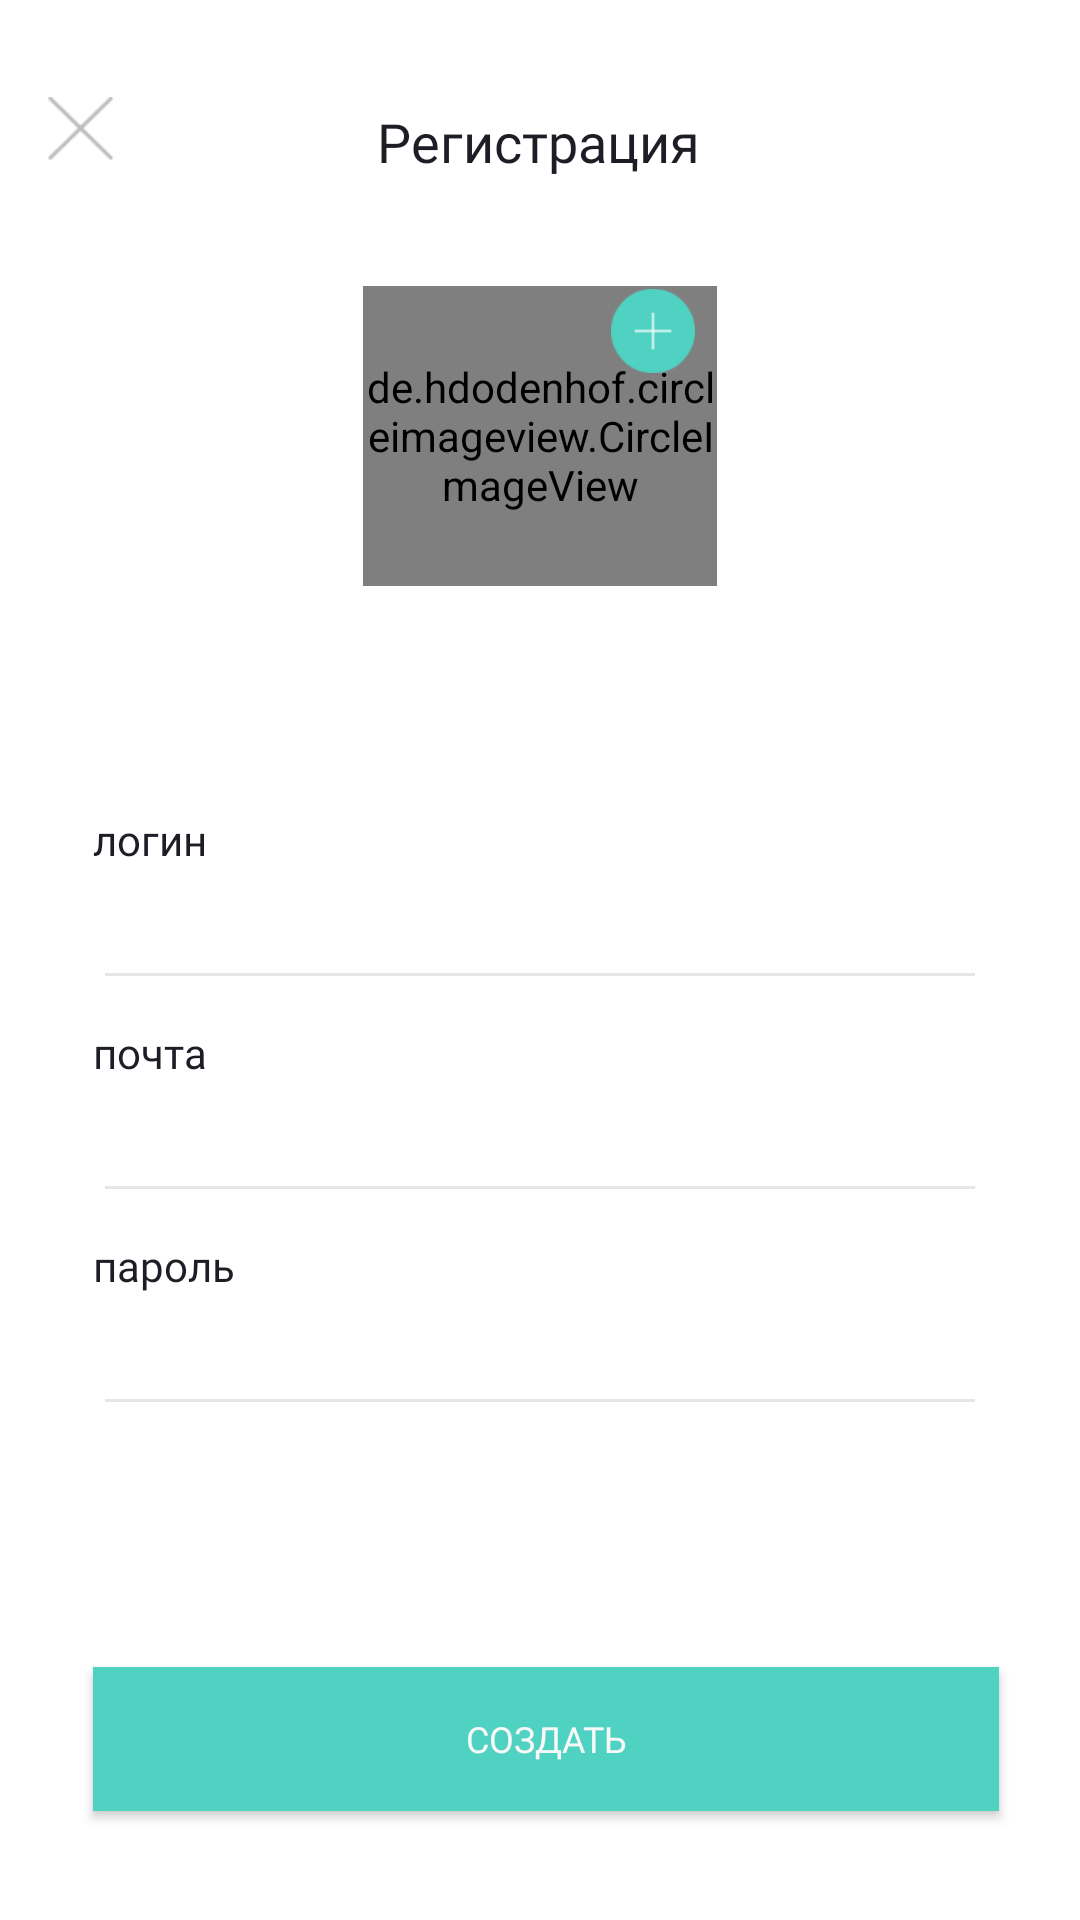

The Android layout XML behind this screen, and the referenced resources:
<!-- AndroidManifest.xml: application theme AppTheme.Light -->
<!-- res/layout/activity_sign_up.xml -->
<?xml version="1.0" encoding="utf-8"?>
<android.support.constraint.ConstraintLayout xmlns:android="http://schemas.android.com/apk/res/android"
    xmlns:app="http://schemas.android.com/apk/res-auto"
    xmlns:tools="http://schemas.android.com/tools"
    android:layout_width="match_parent"
    android:background="@color/colorPrimary"
    android:layout_height="match_parent"
    tools:context=".SignUpActivity">

    <Spinner
        android:id="@+id/spinner7"
        android:layout_width="match_parent"
        android:layout_height="wrap_content" />

    <Spinner
        android:id="@+id/spinner6"
        android:layout_width="match_parent"
        android:layout_height="wrap_content" />

    <Spinner
        android:id="@+id/spinner5"
        android:layout_width="match_parent"
        android:layout_height="wrap_content" />

    <Spinner
        android:id="@+id/spinner4"
        android:layout_width="match_parent"
        android:layout_height="wrap_content" />

    <Button
        android:id="@+id/buttonRegister"
        style="@style/Widget.AppCompat.Button.Colored"
        android:layout_width="0dp"
        android:layout_height="wrap_content"
        android:layout_marginStart="31dp"
        android:layout_marginTop="8dp"
        android:layout_marginEnd="27dp"
        android:layout_marginBottom="16dp"
        android:background="#50d2c2"
        android:text="создать"
        android:textColor="@color/colorBack"
        android:textSize="12sp"
        app:fontFamily="@font/circe_regular"
        app:layout_constraintBottom_toBottomOf="parent"
        app:layout_constraintEnd_toEndOf="parent"
        app:layout_constraintHorizontal_bias="0.0"
        app:layout_constraintStart_toStartOf="parent"
        app:layout_constraintTop_toBottomOf="@+id/editTextPassword"
        app:layout_constraintVertical_bias="0.78" />

    <TextView
        android:id="@+id/textView8"
        android:layout_width="wrap_content"
        android:layout_height="wrap_content"
        android:layout_marginStart="31dp"
        android:layout_marginTop="8dp"
        android:text="пароль"
        android:textColor="@color/colorBlack"
        android:textSize="14sp"
        app:fontFamily="@font/circe_light"
        app:layout_constraintStart_toStartOf="parent"
        app:layout_constraintTop_toBottomOf="@+id/editTextEmail" />

    <EditText
        android:id="@+id/editTextPassword"
        android:layout_width="0dp"
        android:layout_height="wrap_content"
        android:layout_marginStart="31dp"
        android:layout_marginTop="8dp"
        android:layout_marginEnd="31dp"
        android:backgroundTint="#1c1d1d26"
        android:ems="10"
        android:inputType="textPassword"
        android:textColor="@color/colorBlack"
        android:textSize="14sp"
        app:fontFamily="@font/circe_regular"
        app:layout_constraintEnd_toEndOf="parent"
        app:layout_constraintHorizontal_bias="0.0"
        app:layout_constraintStart_toStartOf="parent"
        app:layout_constraintTop_toBottomOf="@+id/textView8" />

    <TextView
        android:id="@+id/textView7"
        android:layout_width="wrap_content"
        android:layout_height="wrap_content"
        android:layout_marginStart="31dp"
        android:layout_marginTop="8dp"
        android:text="почта"
        android:textAppearance="@android:style/TextAppearance.Material"
        android:textColor="@color/colorBlack"
        app:fontFamily="@font/circe_light"
        app:layout_constraintStart_toStartOf="parent"
        app:layout_constraintTop_toBottomOf="@+id/editTextUsername" />

    <TextView
        android:id="@+id/textView6"
        android:layout_width="wrap_content"
        android:layout_height="wrap_content"
        android:layout_marginStart="31dp"
        android:layout_marginTop="75dp"
        android:text="логин"
        android:textAppearance="@android:style/TextAppearance.Material"
        android:textColor="@color/colorBlack"
        app:fontFamily="@font/circe_light"
        app:layout_constraintStart_toStartOf="parent"
        app:layout_constraintTop_toBottomOf="@+id/imageView2" />

    <EditText
        android:id="@+id/editTextUsername"
        android:layout_width="0dp"
        android:layout_height="wrap_content"
        android:layout_marginStart="31dp"
        android:layout_marginTop="8dp"
        android:layout_marginEnd="31dp"
        android:backgroundTint="#1c1d1d26"
        android:ems="10"
        android:inputType="textPersonName"
        android:textColor="@color/colorBlack"
        android:textSize="14sp"
        app:fontFamily="@font/circe_regular"
        app:layout_constraintEnd_toEndOf="parent"
        app:layout_constraintHorizontal_bias="0.0"
        app:layout_constraintStart_toStartOf="parent"
        app:layout_constraintTop_toBottomOf="@+id/textView6" />

    <TextView
        android:id="@+id/textView4"
        android:layout_width="wrap_content"
        android:layout_height="wrap_content"
        android:layout_marginStart="8dp"
        android:layout_marginTop="35dp"
        android:layout_marginEnd="8dp"
        android:fontFamily="@font/circe_regular"
        android:text="Регистрация"
        android:textColor="@color/colorBlack"
        android:textSize="18sp"
        app:fontFamily="@font/circe_regular"
        app:layout_constraintEnd_toEndOf="parent"
        app:layout_constraintHorizontal_bias="0.498"
        app:layout_constraintStart_toStartOf="parent"
        app:layout_constraintTop_toTopOf="parent" />

    <de.hdodenhof.circleimageview.CircleImageView
        android:id="@+id/imageView2"
        android:layout_width="118dp"
        android:src="@drawable/avatar"
        android:layout_height="100dp"
        android:layout_marginStart="8dp"
        android:layout_marginTop="36dp"
        android:layout_marginEnd="8dp"
        app:layout_constraintEnd_toEndOf="parent"
        app:layout_constraintStart_toStartOf="parent"
        app:civ_border_color="@color/colorIdent"
        app:civ_border_width="0dp"
        app:layout_constraintTop_toBottomOf="@+id/textView4" />

    <ImageView
        android:id="@+id/imageView3"
        android:layout_width="28dp"
        android:layout_height="30dp"
        app:layout_constraintBottom_toBottomOf="@+id/imageView2"
        app:layout_constraintEnd_toEndOf="@+id/imageView2"
        app:layout_constraintHorizontal_bias="0.92"
        app:layout_constraintStart_toStartOf="@+id/imageView2"
        app:layout_constraintTop_toTopOf="@+id/imageView2"
        app:layout_constraintVertical_bias="0.0"
        app:srcCompat="@drawable/add_avatar" />

    <EditText
        android:id="@+id/editTextEmail"
        android:layout_width="0dp"
        android:layout_height="wrap_content"
        android:layout_marginStart="31dp"
        android:layout_marginTop="8dp"
        android:layout_marginEnd="31dp"
        android:backgroundTint="#1c1d1d26"
        android:ems="10"
        android:inputType="textEmailAddress"
        android:textColor="@color/colorBlack"
        android:textSize="14sp"
        app:fontFamily="@font/circe_regular"
        app:layout_constraintEnd_toEndOf="parent"
        app:layout_constraintStart_toStartOf="parent"
        app:layout_constraintTop_toBottomOf="@+id/textView7" />

    <ImageView
        android:id="@+id/imageView4"
        android:layout_width="22dp"
        android:layout_height="22dp"
        android:layout_marginStart="16dp"
        android:layout_marginTop="32dp"
        app:layout_constraintStart_toStartOf="parent"
        app:layout_constraintTop_toTopOf="parent"
        app:srcCompat="@drawable/icon_close" />


</android.support.constraint.ConstraintLayout>
<!-- resources referenced by this layout -->
<resources>
  <color name="colorBack">#f8f8f9</color>
  <color name="colorBlack">#1d1d26</color>#50d2c2
  <color name="colorIdent">#50d2c2</color>
  <color name="colorPrimary">#fff</color>
  <!-- drawable add_avatar: png bitmap (drawable, 866 bytes) -->
  <!-- drawable icon_close: png bitmap (drawable, 645 bytes) -->
  <style name="AppTheme.Light" parent="Theme.AppCompat.NoActionBar">
          <item name="android:textColor">@color/colorBlack</item>
          <item name="colorPrimary">@color/colorPrimary</item>
          <item name="colorPrimaryDark">@color/colorPrimaryDark</item>
          <item name="android:windowNoTitle">@color/colorAccent</item>
          <item name="windowActionBar">false</item>
      </style>
  <color name="colorPrimaryDark">#fff</color>
  <color name="colorAccent">#fff</color>
</resources>
